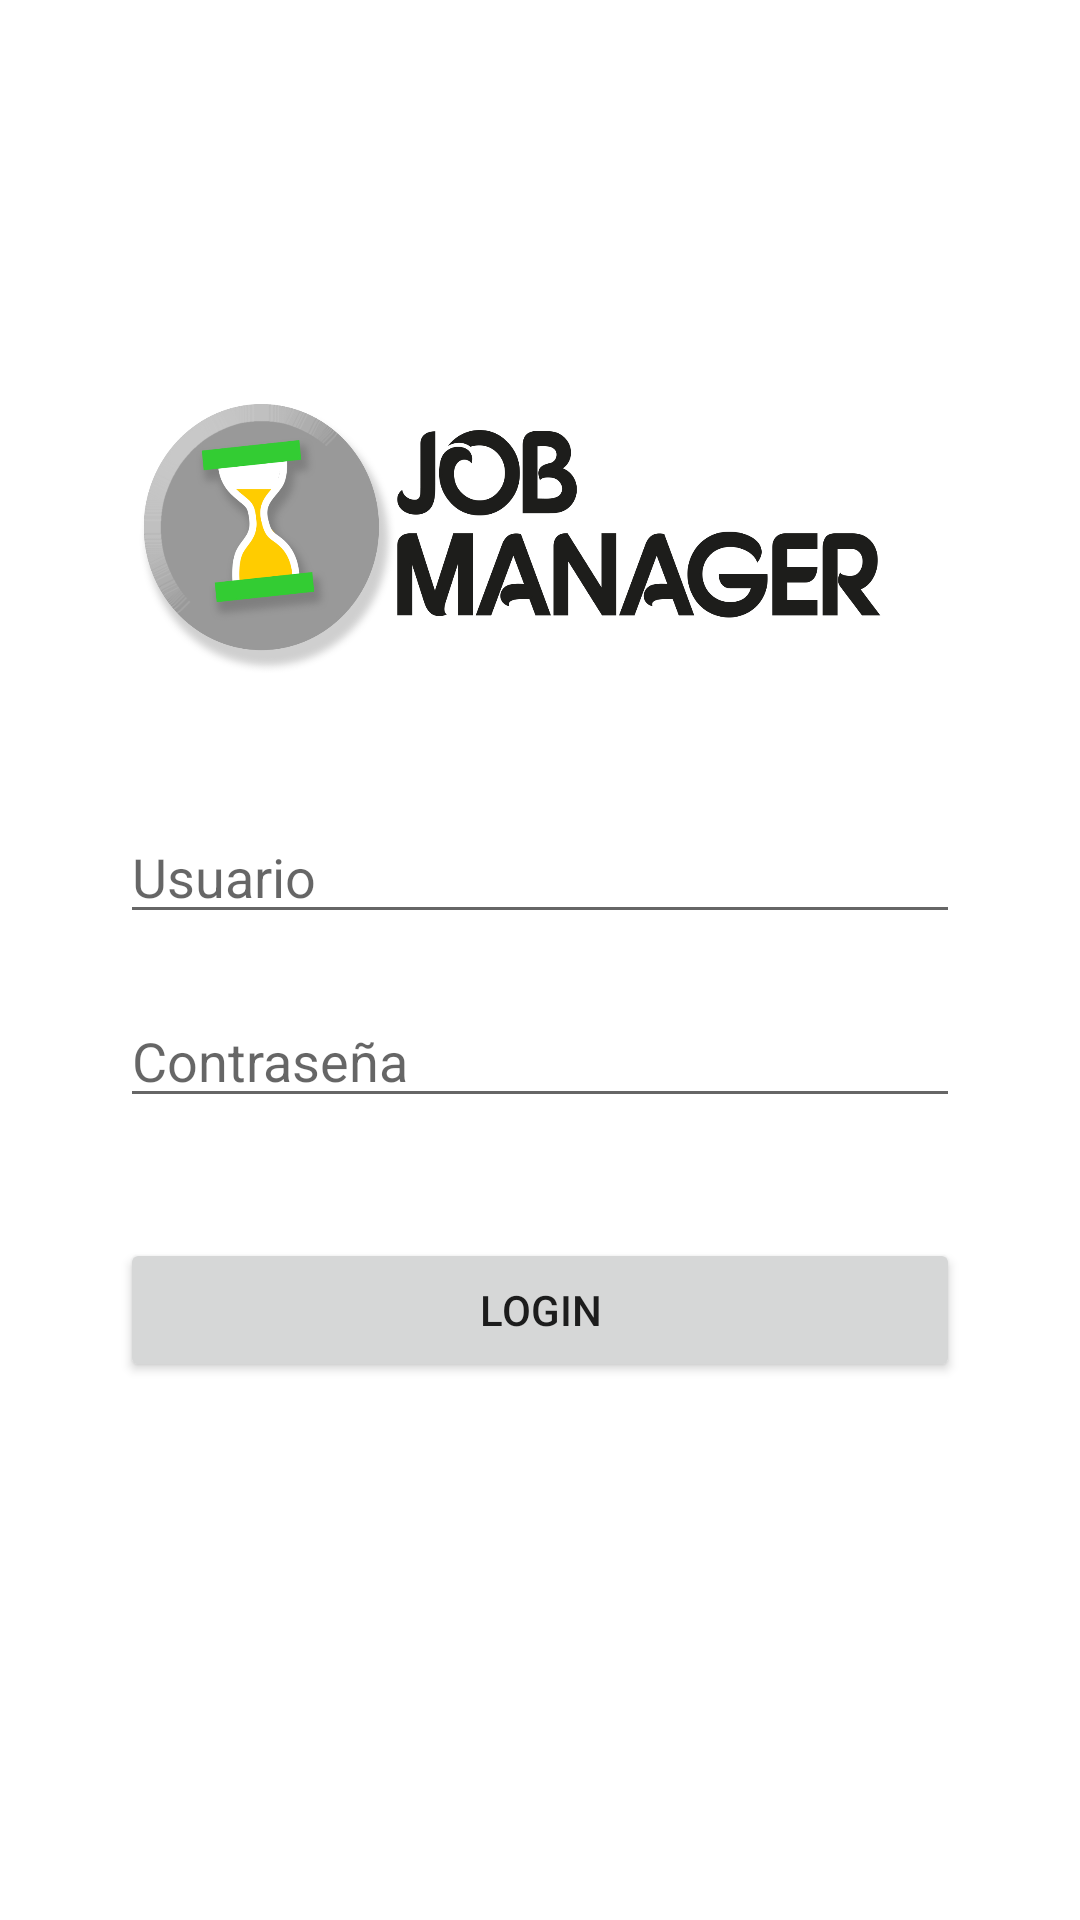

Layout XML and referenced resources for this Android screen:
<!-- AndroidManifest.xml: application theme Theme.JobManager -->
<!-- res/layout/login_activity.xml -->
<?xml version="1.0" encoding="utf-8"?>
<RelativeLayout xmlns:android="http://schemas.android.com/apk/res/android"
    android:layout_width="match_parent"
    android:layout_height="match_parent"
    xmlns:app="http://schemas.android.com/apk/res-auto">

    <ImageView
        android:id="@+id/logoImageView"
        android:layout_width="wrap_content"
        android:layout_height="120sp"
        android:layout_centerHorizontal="true"
        android:layout_marginTop="120sp"
        app:srcCompat="@drawable/logo_jobmanager"/>

    <EditText
        android:id="@+id/usernameEditText"
        android:layout_width="match_parent"
        android:layout_height="wrap_content"
        android:layout_below="@+id/logoImageView"
        android:layout_marginTop="30sp"
        android:layout_marginHorizontal="40sp"
        android:hint="Usuario"
        android:inputType="text" />

    <EditText
        android:id="@+id/passwordEditText"
        android:layout_width="match_parent"
        android:layout_height="wrap_content"
        android:layout_below="@+id/usernameEditText"
        android:layout_marginTop="20sp"
        android:layout_marginHorizontal="40sp"
        android:hint="Contraseña"
        android:inputType="textPassword"
        />

    <Button
        android:id="@+id/loginButton"
        android:layout_width="match_parent"
        android:layout_height="wrap_content"
        android:layout_below="@+id/passwordEditText"
        android:layout_marginHorizontal="40sp"
        android:layout_marginTop="40sp"
        android:text="Login"
        />

</RelativeLayout>
<!-- resources referenced by this layout -->
<resources>
  <!-- drawable logo_jobmanager: jpg bitmap (drawable, 154018 bytes) -->
  <style name="Theme.JobManager" parent="Theme.MaterialComponents.DayNight.DarkActionBar">
          
          <item name="colorPrimary">@color/green</item>
          <item name="colorPrimaryVariant">@color/green</item>
          <item name="colorOnPrimary">@color/white</item>
          
          <item name="colorSecondary">@color/yellow</item>
          <item name="colorSecondaryVariant">@color/yellow</item>
          <item name="colorOnSecondary">@color/black</item>
          
          <item name="android:statusBarColor">?attr/colorPrimaryVariant</item>
          
      </style>
  <color name="green">#008712</color>
  <color name="white">#FFFFFFFF</color>
  <color name="yellow">#FFEE00</color>
  <color name="black">#FF000000</color>
</resources>
